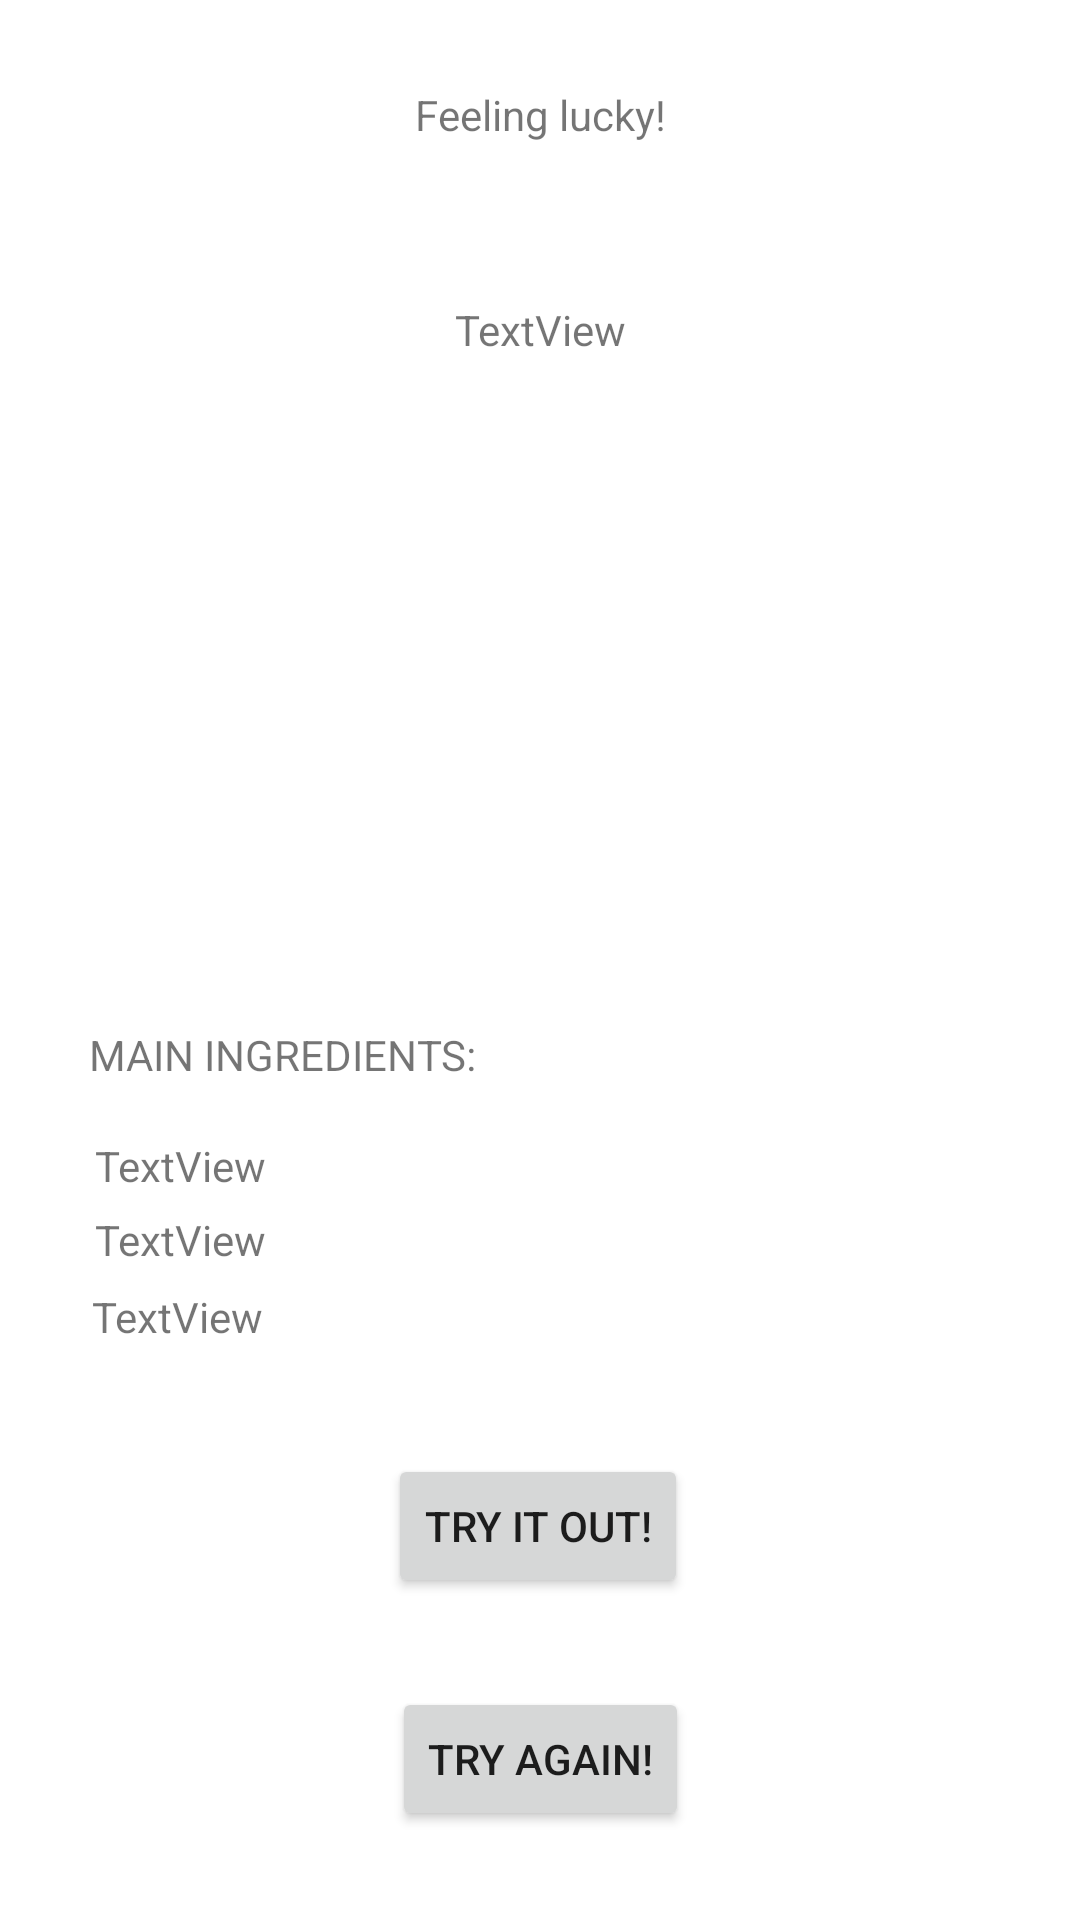

This screen was rendered from an Android layout file. Write that file and the resources it references.
<!-- AndroidManifest.xml: application theme Theme.TESTTEST -->
<!-- res/layout/fragment_home.xml -->
<?xml version="1.0" encoding="utf-8"?>
<FrameLayout xmlns:android="http://schemas.android.com/apk/res/android"
    xmlns:app="http://schemas.android.com/apk/res-auto"
    xmlns:tools="http://schemas.android.com/tools"
    android:layout_width="match_parent"
    android:layout_height="match_parent"
    tools:context=".fragments.HomeFragment">

    

    <androidx.constraintlayout.widget.ConstraintLayout
        android:layout_width="match_parent"
        android:layout_height="match_parent">

        <TextView
            android:id="@+id/Home"
            android:layout_width="wrap_content"
            android:layout_height="wrap_content"
            android:text="Feeling lucky!"
            app:layout_constraintBottom_toBottomOf="parent"
            app:layout_constraintEnd_toEndOf="parent"
            app:layout_constraintStart_toStartOf="parent"
            app:layout_constraintTop_toTopOf="parent"
            app:layout_constraintVertical_bias="0.046" />

        <TextView
            android:id="@+id/randname"
            android:layout_width="wrap_content"
            android:layout_height="wrap_content"
            android:text="TextView"
            app:layout_constraintBottom_toBottomOf="parent"
            app:layout_constraintEnd_toEndOf="parent"
            app:layout_constraintStart_toStartOf="parent"
            app:layout_constraintTop_toBottomOf="@+id/Home"
            app:layout_constraintVertical_bias="0.092" />

        <TextView
            android:id="@+id/randmaining"
            android:layout_width="wrap_content"
            android:layout_height="wrap_content"
            android:text="MAIN INGREDIENTS:"
            app:layout_constraintBottom_toBottomOf="parent"
            app:layout_constraintEnd_toEndOf="parent"
            app:layout_constraintHorizontal_bias="0.129"
            app:layout_constraintStart_toStartOf="parent"
            app:layout_constraintTop_toBottomOf="@+id/randname"
            app:layout_constraintVertical_bias="0.444" />

        <TextView
            android:id="@+id/randingr1"
            android:layout_width="wrap_content"
            android:layout_height="wrap_content"
            android:text="TextView"
            app:layout_constraintBottom_toBottomOf="parent"
            app:layout_constraintEnd_toEndOf="parent"
            app:layout_constraintHorizontal_bias="0.104"
            app:layout_constraintStart_toStartOf="parent"
            app:layout_constraintTop_toBottomOf="@+id/randmaining"
            app:layout_constraintVertical_bias="0.069" />

        <TextView
            android:id="@+id/randingr2"
            android:layout_width="wrap_content"
            android:layout_height="wrap_content"
            android:text="TextView"
            app:layout_constraintBottom_toBottomOf="parent"
            app:layout_constraintEnd_toEndOf="parent"
            app:layout_constraintHorizontal_bias="0.104"
            app:layout_constraintStart_toStartOf="parent"
            app:layout_constraintTop_toBottomOf="@+id/randingr1"
            app:layout_constraintVertical_bias="0.026" />

        <TextView
            android:id="@+id/randingr3"
            android:layout_width="wrap_content"
            android:layout_height="wrap_content"
            android:text="TextView"
            app:layout_constraintBottom_toBottomOf="parent"
            app:layout_constraintEnd_toEndOf="parent"
            app:layout_constraintHorizontal_bias="0.101"
            app:layout_constraintStart_toStartOf="parent"
            app:layout_constraintTop_toBottomOf="@+id/randingr2"
            app:layout_constraintVertical_bias="0.033" />

        <ImageView
            android:id="@+id/randpic"
            android:layout_width="0dp"
            android:layout_height="0dp"
            android:layout_marginStart="75dp"
            android:layout_marginTop="15dp"
            android:layout_marginEnd="75dp"
            android:layout_marginBottom="15dp"
            app:layout_constraintBottom_toTopOf="@+id/randmaining"
            app:layout_constraintEnd_toEndOf="parent"
            app:layout_constraintStart_toStartOf="parent"
            app:layout_constraintTop_toBottomOf="@+id/randname"
            tools:src="@tools:sample/avatars" />

        <Button
            android:id="@+id/randyes"
            android:layout_width="wrap_content"
            android:layout_height="wrap_content"
            android:text="Try it out!"
            app:layout_constraintBottom_toBottomOf="parent"
            app:layout_constraintEnd_toEndOf="parent"
            app:layout_constraintHorizontal_bias="0.498"
            app:layout_constraintStart_toStartOf="parent"
            app:layout_constraintTop_toBottomOf="@+id/randingr3"
            app:layout_constraintVertical_bias="0.254" />

        <Button
            android:id="@+id/randno"
            android:layout_width="wrap_content"
            android:layout_height="wrap_content"
            android:text="Try again!"
            app:layout_constraintBottom_toBottomOf="parent"
            app:layout_constraintEnd_toEndOf="parent"
            app:layout_constraintStart_toStartOf="parent"
            app:layout_constraintTop_toBottomOf="@+id/randyes" />
    </androidx.constraintlayout.widget.ConstraintLayout>

</FrameLayout>
<!-- resources referenced by this layout -->
<resources>
  <style name="Theme.TESTTEST" parent="Theme.MaterialComponents.DayNight.NoActionBar">
          
          <item name="colorPrimary">@color/purple_500</item>
          <item name="colorPrimaryVariant">@color/purple_700</item>
          <item name="colorOnPrimary">@color/white</item>
          
          <item name="colorSecondary">@color/teal_200</item>
          <item name="colorSecondaryVariant">@color/teal_700</item>
          <item name="colorOnSecondary">@color/black</item>
          
          <item name="android:statusBarColor">?attr/colorPrimaryVariant</item>
          
      </style>
  <!-- not gathered from this repository: default colours our renderer supplied (Android Studio template values) -->
  <color name="purple_500">#FF6200EE</color>
  <color name="purple_700">#FF3700B3</color>
  <color name="teal_200">#FF03DAC5</color>
  <color name="teal_700">#FF018786</color>
  <color name="black">#FF000000</color>
  <color name="white">#FFFFFFFF</color>
</resources>
